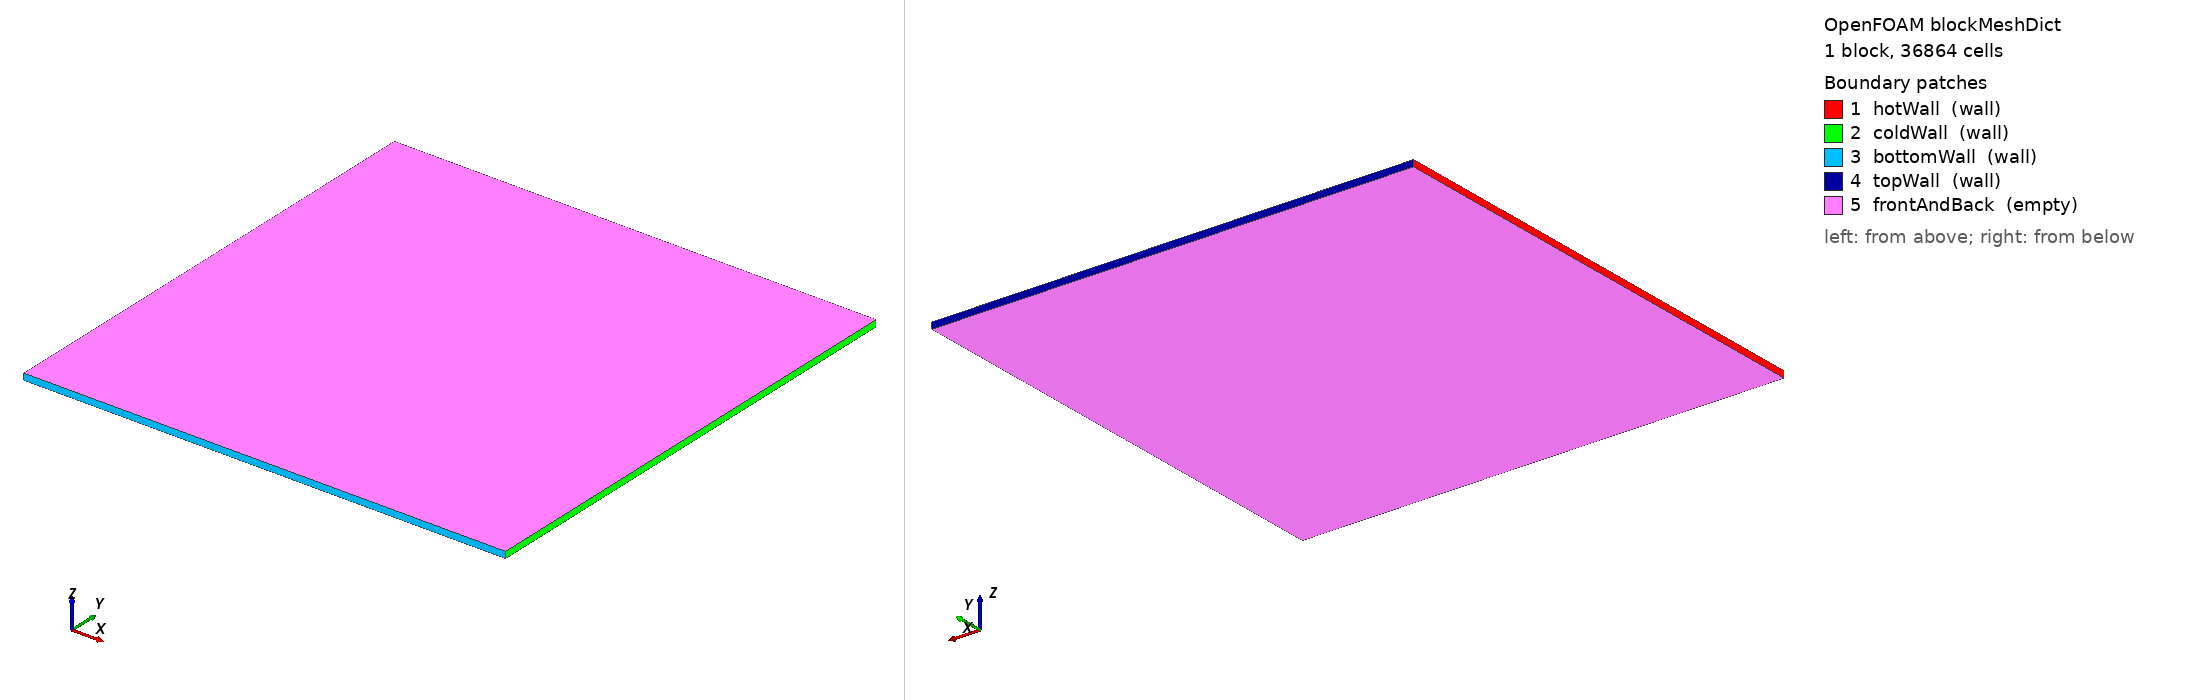

OpenFOAM case: the mesh blockMesh builds from blockMeshDict, 1 block(s), 36864 cells. Boundary patches (legend numbers): 1 hotWall (wall), 2 coldWall (wall), 3 bottomWall (wall), 4 topWall (wall), 5 frontAndBack (empty). Left view from above one corner, right view from below the opposite corner. Boundary conditions: 0 field file(s) under 0/; 0 of 5 drawn patches have an entry in a shipped field file.

=== system/blockMeshDict ===
/*--------------------------------*- C++ -*----------------------------------*\
| =========                 |                                                 |
| \\      /  F ield         | OpenFOAM: The Open Source CFD Toolbox           |
|  \\    /   O peration     | Version:  v2606                                 |
|   \\  /    A nd           | Website:  www.openfoam.com                      |
|    \\/     M anipulation  |                                                 |
\*---------------------------------------------------------------------------*/
FoamFile
{
    version     2.0;
    format      ascii;
    class       dictionary;
    location    "system";
    object      blockMeshDict;
}
// * * * * * * * * * * * * * * * * * * * * * * * * * * * * * * * * * * * * * //

scale   1;

vertices
(
    (0 0 0)
    (0.75000000 0 0)
    (0 0.75000000 0)
    (0.75000000 0.75000000 0)
    (0 0 0.01)
    (0.75000000 0 0.01)
    (0 0.75000000 0.01)
    (0.75000000 0.75000000 0.01)
);

blocks
(
    hex (0 1 3 2 4 5 7 6) (192 192 1)
    simpleGrading
    (
        ( (0.5 0.5 118.624105) (0.5 0.5 0.008429990) )
        ( (0.5 0.5 118.624105) (0.5 0.5 0.008429990) )
        1
    )
);

edges();

boundary
(
    hotWall    { type wall;  faces ( (0 4 6 2) ); }
    coldWall   { type wall;  faces ( (1 3 7 5) ); }
    bottomWall { type wall;  faces ( (0 1 5 4) ); }
    topWall    { type wall;  faces ( (2 6 7 3) ); }
    frontAndBack { type empty; faces ( (0 2 3 1) (4 5 7 6) ); }
);

// ******************************************************** //


=== system/controlDict ===
/*--------------------------------*- C++ -*----------------------------------*\
| =========                 |                                                 |
| \\      /  F ield         | OpenFOAM: The Open Source CFD Toolbox           |
|  \\    /   O peration     | Version:  v2606                                 |
|   \\  /    A nd           | Website:  www.openfoam.com                      |
|    \\/     M anipulation  |                                                 |
\*---------------------------------------------------------------------------*/
FoamFile
{
    version     2.0;
    format      ascii;
    class       dictionary;
    location    "system";
    object      controlDict;
}
// * * * * * * * * * * * * * * * * * * * * * * * * * * * * * * * * * * * * * //

application     buoyantBoussinesqSimpleFoam;
startFrom       latestTime;
startTime       0;
stopAt          endTime;
endTime         40000;
deltaT          1;
writeControl    timeStep;
writeInterval   40000;
purgeWrite      0;
writeFormat     ascii;
writePrecision  16;
writeCompression off;
timeFormat      general;
timePrecision   6;
runTimeModifiable false;

functions
{
    gradT
    {
        type            grad;
        libs            (fieldFunctionObjects);
        field           T;
        result          k0csGradT;
        executeControl  timeStep;
        executeInterval 50;
        writeControl    none;
        log             false;
    }
    hotFlux
    {
        type            surfaceFieldValue;
        libs            (fieldFunctionObjects);
        regionType      patch;
        name            hotWall;
        operation       areaNormalIntegrate;
        fields          (k0csGradT);
        writeFields     false;
        writeToFile     true;
        log             true;
        executeControl  timeStep;
        executeInterval 50;
        writeControl    timeStep;
        writeInterval   50;
    }
    coldFlux
    {
        type            surfaceFieldValue;
        libs            (fieldFunctionObjects);
        regionType      patch;
        name            coldWall;
        operation       areaNormalIntegrate;
        fields          (k0csGradT);
        writeFields     false;
        writeToFile     true;
        log             true;
        executeControl  timeStep;
        executeInterval 50;
        writeControl    timeStep;
        writeInterval   50;
    }
    botFlux
    {
        type            surfaceFieldValue;
        libs            (fieldFunctionObjects);
        regionType      patch;
        name            bottomWall;
        operation       areaNormalIntegrate;
        fields          (k0csGradT);
        writeFields     false;
        writeToFile     true;
        log             true;
        executeControl  timeStep;
        executeInterval 50;
        writeControl    timeStep;
        writeInterval   50;
    }
    topFlux
    {
        type            surfaceFieldValue;
        libs            (fieldFunctionObjects);
        regionType      patch;
        name            topWall;
        operation       areaNormalIntegrate;
        fields          (k0csGradT);
        writeFields     false;
        writeToFile     true;
        log             true;
        executeControl  timeStep;
        executeInterval 50;
        writeControl    timeStep;
        writeInterval   50;
    }
    coreT
    {
        type            probes;
        libs            (sampling);
        fields          (T);
        probeLocations
        (
            (0.37500000 0.22500000 0.005)
            (0.37500000 0.26250000 0.005)
            (0.37500000 0.30000000 0.005)
            (0.37500000 0.33750000 0.005)
            (0.37500000 0.37500000 0.005)
            (0.37500000 0.41250000 0.005)
            (0.37500000 0.45000000 0.005)
            (0.37500000 0.48750000 0.005)
            (0.37500000 0.52500000 0.005)
        );
        interpolationScheme cell;
        writeToFile     true;
        log             true;
        executeControl  timeStep;
        executeInterval 50;
        writeControl    timeStep;
        writeInterval   50;
    }
    Uymax
    {
        type            volFieldValue;
        libs            (fieldFunctionObjects);
        regionType      all;
        operation       max;
        fields          (U);
        writeFields     false;
        writeToFile     true;
        log             true;
        executeControl  timeStep;
        executeInterval 50;
        writeControl    timeStep;
        writeInterval   50;
    }
    Uymin
    {
        type            volFieldValue;
        libs            (fieldFunctionObjects);
        regionType      all;
        operation       min;
        fields          (U);
        writeFields     false;
        writeToFile     true;
        log             true;
        executeControl  timeStep;
        executeInterval 50;
        writeControl    timeStep;
        writeInterval   50;
    }
}

// ******************************************************** //
